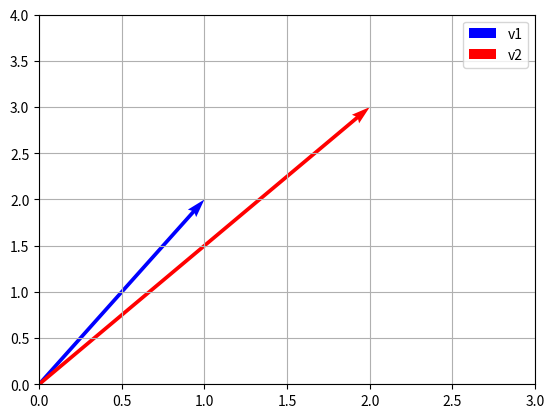

This chart was generated by the following Python code:

import matplotlib.pyplot as plt
import numpy as np

# Vektorer
v1 = np.array([1, 2])
v2 = np.array([2, 3])

# Rita koordinatsystem
plt.axhline(0, color='gray', linewidth=0.5)
plt.axvline(0, color='gray', linewidth=0.5)

# Rita pilar
plt.quiver(0, 0, v1[0], v1[1], angles='xy', scale_units='xy', scale=1, color='blue', label='v1')
plt.quiver(0, 0, v2[0], v2[1], angles='xy', scale_units='xy', scale=1, color='red', label='v2')

# Sätt axlar och grid
plt.xlim(0, 3)
plt.ylim(0, 4)
plt.grid(True)
plt.legend()
plt.show()
